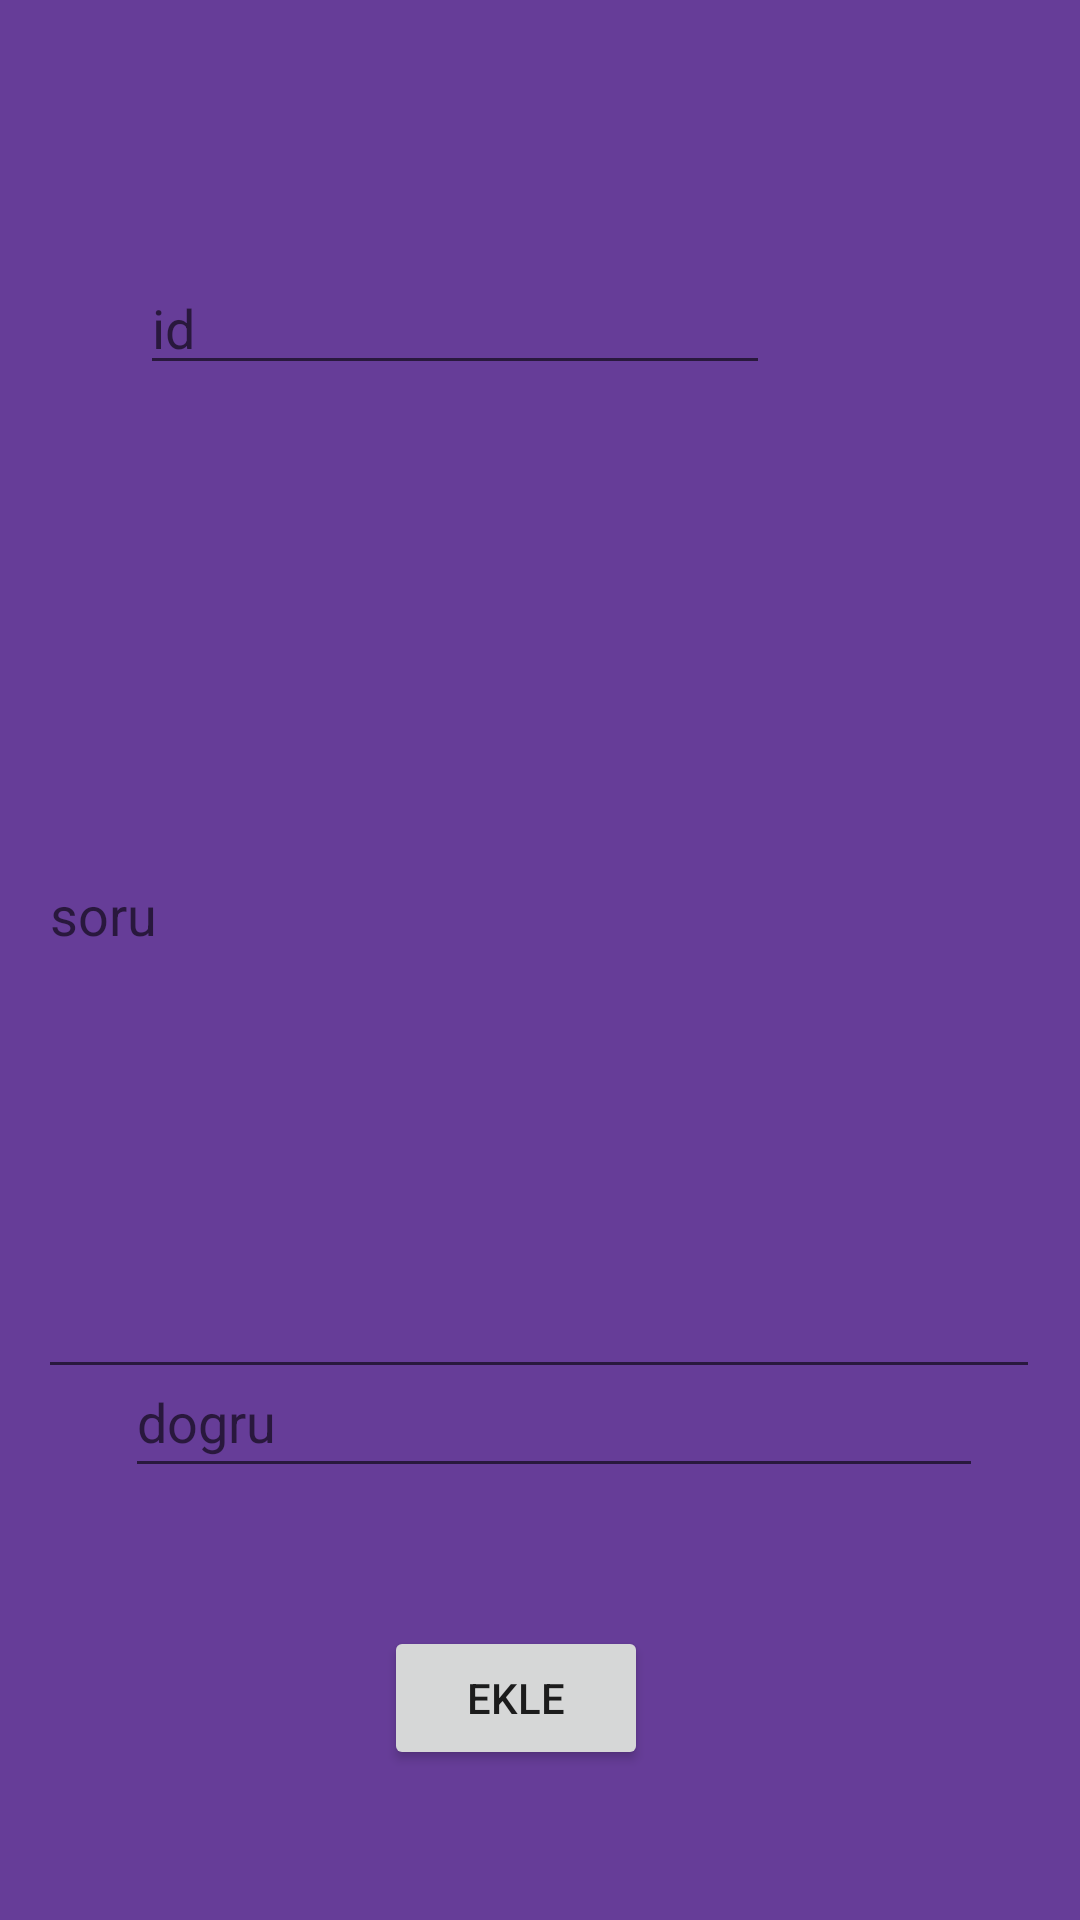

Android layout source for this screen:
<!-- AndroidManifest.xml: application theme Theme.BilgiiYarismasii -->
<!-- res/layout/activity_soru_ekle.xml -->
<?xml version="1.0" encoding="utf-8"?>
<androidx.constraintlayout.widget.ConstraintLayout xmlns:android="http://schemas.android.com/apk/res/android"
    xmlns:app="http://schemas.android.com/apk/res-auto"
    xmlns:tools="http://schemas.android.com/tools"
    android:layout_width="match_parent"
    android:layout_height="match_parent"
    android:background="#663D98"
    tools:context=".soruEkle">

    <EditText
        android:id="@+id/soru"
        android:layout_width="334dp"
        android:layout_height="319dp"
        android:layout_marginStart="38dp"
        android:layout_marginTop="144dp"
        android:layout_marginEnd="39dp"
        android:ems="10"
        android:hint="soru"
        android:inputType="textPersonName"
        app:layout_constraintEnd_toEndOf="parent"
        app:layout_constraintStart_toStartOf="parent"
        app:layout_constraintTop_toTopOf="parent" />

    <Button
        android:id="@+id/button"
        android:layout_width="wrap_content"
        android:layout_height="wrap_content"
        android:layout_marginStart="151dp"
        android:layout_marginTop="23dp"
        android:layout_marginEnd="167dp"
        android:layout_marginBottom="107dp"
        android:text="ekle"
        app:layout_constraintBottom_toBottomOf="parent"
        app:layout_constraintEnd_toEndOf="parent"
        app:layout_constraintStart_toStartOf="parent"
        app:layout_constraintTop_toBottomOf="@+id/dogru" />

    <EditText
        android:id="@+id/dogru"
        android:layout_width="286dp"
        android:layout_height="47dp"
        android:layout_marginStart="62dp"
        android:layout_marginTop="43dp"
        android:layout_marginEnd="63dp"
        android:layout_marginBottom="23dp"
        android:ems="10"
        android:hint="dogru"
        android:inputType="textPersonName"
        app:layout_constraintBottom_toTopOf="@+id/button"
        app:layout_constraintEnd_toEndOf="parent"
        app:layout_constraintHorizontal_bias="0.4"
        app:layout_constraintStart_toStartOf="parent"
        app:layout_constraintTop_toBottomOf="@+id/soru" />

    <EditText
        android:id="@+id/id"
        android:layout_width="wrap_content"
        android:layout_height="wrap_content"
        android:layout_marginStart="72dp"
        android:layout_marginTop="87dp"
        android:layout_marginEnd="129dp"
        android:ems="10"
        android:hint="id"
        android:inputType="textPersonName"
        app:layout_constraintEnd_toEndOf="parent"
        app:layout_constraintStart_toStartOf="parent"
        app:layout_constraintTop_toTopOf="parent" />
</androidx.constraintlayout.widget.ConstraintLayout>
<!-- resources referenced by this layout -->
<resources>
  <style name="Theme.BilgiiYarismasii" parent="Theme.MaterialComponents.DayNight.DarkActionBar">
          
          <item name="colorPrimary">@color/purple_500</item>
          <item name="colorPrimaryVariant">@color/purple_700</item>
          <item name="colorOnPrimary">@color/white</item>
          
          <item name="colorSecondary">@color/teal_200</item>
          <item name="colorSecondaryVariant">@color/teal_700</item>
          <item name="colorOnSecondary">@color/black</item>
          
          <item name="android:statusBarColor" tools:targetApi="l">?attr/colorPrimaryVariant</item>
          
      </style>
  <!-- not gathered from this repository: default colours our renderer supplied (Android Studio template values) -->
  <color name="purple_500">#FF6200EE</color>
  <color name="purple_700">#FF3700B3</color>
  <color name="teal_200">#FF03DAC5</color>
  <color name="teal_700">#FF018786</color>
  <color name="black">#FF000000</color>
  <color name="white">#FFFFFFFF</color>
</resources>
